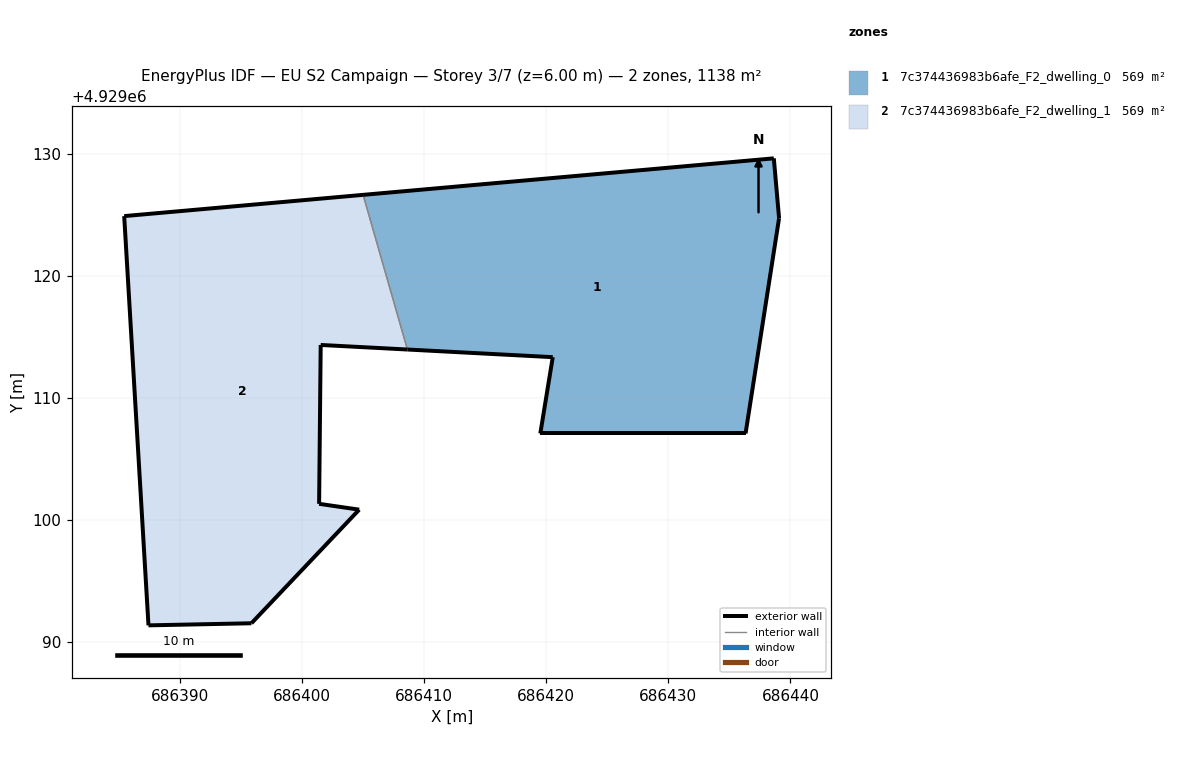
=== STOREY PLAN SPEC (per zone: floor XY polygon, exterior-wall plan segments, windows/doors) ===
zone 1: 7c374436983b6afe_F2_dwelling_0  (568.9 m²)
  floor: (686436.32, 4929107.08) (686439.07, 4929124.71) (686438.64, 4929129.61) (686405.01, 4929126.62) (686408.64, 4929113.96) (686420.54, 4929113.33) (686419.52, 4929107.08)
  exterior wall: (686439.07, 4929124.71) – (686436.32, 4929107.08)  [17.8 m]
  exterior wall: (686436.32, 4929107.08) – (686419.52, 4929107.08)  [16.8 m]
  exterior wall: (686419.52, 4929107.08) – (686420.54, 4929113.33)  [6.3 m]
  exterior wall: (686420.54, 4929113.33) – (686408.64, 4929113.96)  [11.9 m]
  exterior wall: (686405.01, 4929126.62) – (686438.64, 4929129.61)  [33.8 m]
  exterior wall: (686438.64, 4929129.61) – (686439.07, 4929124.71)  [4.9 m]
  interior walls: 1
zone 2: 7c374436983b6afe_F2_dwelling_1  (568.9 m²)
  floor: (686404.69, 4929100.84) (686401.41, 4929101.32) (686401.54, 4929114.33) (686408.64, 4929113.96) (686405.01, 4929126.62) (686385.45, 4929124.88) (686387.44, 4929091.37) (686395.87, 4929091.54)
  exterior wall: (686385.45, 4929124.88) – (686405.01, 4929126.62)  [19.6 m]
  exterior wall: (686408.64, 4929113.96) – (686401.54, 4929114.33)  [7.1 m]
  exterior wall: (686401.54, 4929114.33) – (686401.41, 4929101.32)  [13.0 m]
  exterior wall: (686401.41, 4929101.32) – (686404.69, 4929100.84)  [3.3 m]
  exterior wall: (686404.69, 4929100.84) – (686395.87, 4929091.54)  [12.8 m]
  exterior wall: (686395.87, 4929091.54) – (686387.44, 4929091.37)  [8.4 m]
  exterior wall: (686387.44, 4929091.37) – (686385.45, 4929124.88)  [33.6 m]
  interior walls: 1

=== DERIVED (storey summary) ===
Building: EU S2 Campaign
Storey: 3 of 7  (floor level z = 6.00 m)
Storey gross floor area: 1137.7 m²
Zones on this storey: 2
  - 7c374436983b6afe_F2_dwelling_0: floor 568.9 m²; exterior wall 91.6 m (274.7 m²); WWR 0.0%
  - 7c374436983b6afe_F2_dwelling_1: floor 568.9 m²; exterior wall 97.9 m (293.7 m²); WWR 0.0%
Zone adjacency (shared interzone walls):
  - 7c374436983b6afe_F2_dwelling_0 ↔ 7c374436983b6afe_F2_dwelling_1